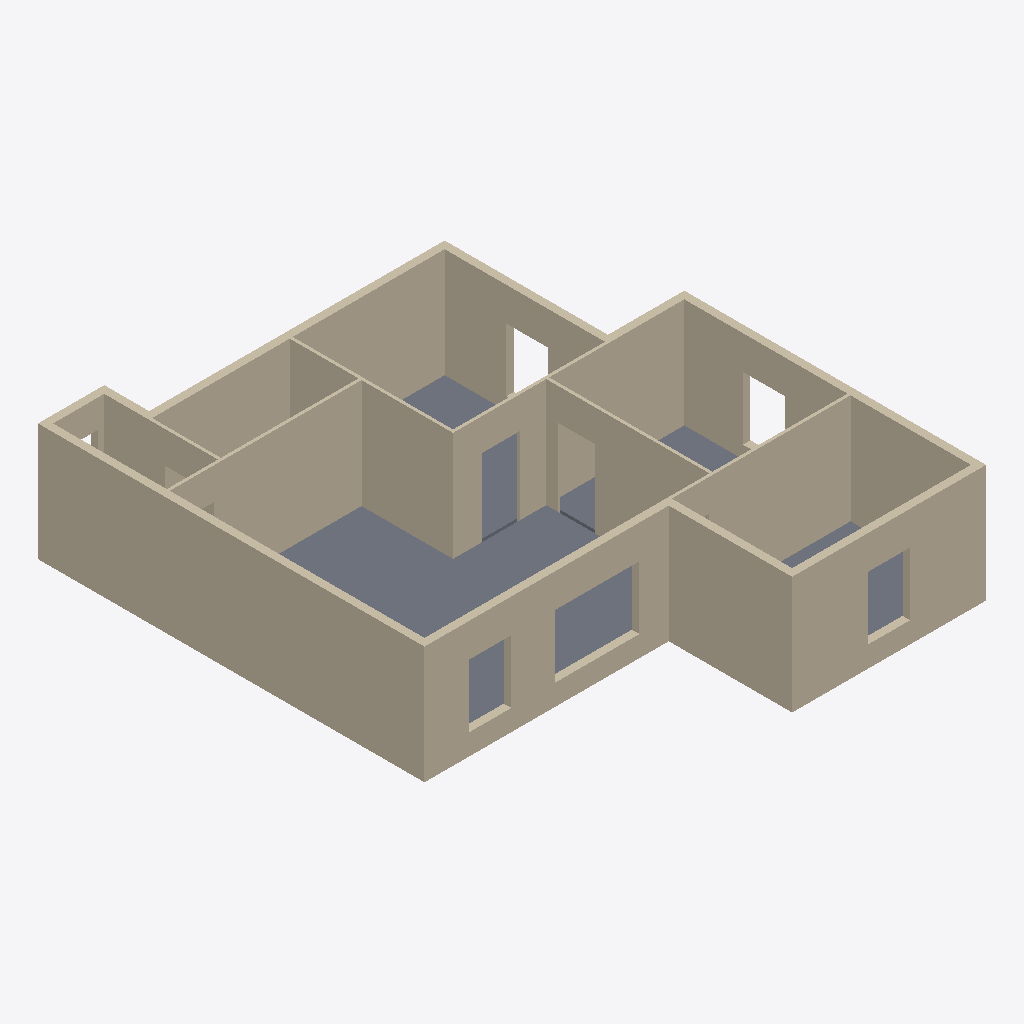
Isometric view of an IFC building model (IFC-SPF (STEP), schema IFC2X3, length unit metre), seen from the south-west, elements coloured by IFC class: 16 walls (beige), 4 slabs (grey).
Extent 10.4 m × 12.2 m × 2.8 m (x, y, z). Storeys (1): 1st floor at 0.00 m. Elements (22): 16 IfcWallStandardCase, 6 IfcSlab.

HEADER;
FILE_DESCRIPTION(('ViewDefinition [CoordinationView]'),'2;1');
FILE_NAME('coucou.ifc','2015-06-04T11:43:56+0200',(''),(''),'IFC Tools Project - IFC2x3 Java Toolbox','','');
FILE_SCHEMA(('IFC2X3'));
ENDSEC;
DATA;
#1=IFCPROJECT('3Crupab610YA$7iqXvNlir',#2,'Projet 3D-RENO','Modelisation interieur + calcul DPE',$,$,$,(#13),#9);
#16=IFCSITE('0q1RYTOkL4mv8V0cxSspYL',#2,'Site de la simple maison','Description du site',$,#17,$,$,.ELEMENT.,$,$,$,$,$);
#22=IFCBUILDING('3vyNBW9gvFQQGGJ6Cossru',#2,'Simple maison','Description de la maison',$,#23,$,$,.ELEMENT.,$,$,$);
#28=IFCBUILDINGSTOREY('2eXauj$iHEegyKf_Rwsq2W',#2,'1st floor','1st floor / elevation = 0.0m',$,#29,$,$,.ELEMENT.,0.0);
#272=IFCWALLSTANDARDCASE('0OVSwzQEH9evdgvfnYexdc',#2,'WallExt J','WallExt J / etage = 1st floor',$,#273,#278,$);
#246=IFCWALLSTANDARDCASE('1PRRgFIcL6c8ujaoS6$Ihj',#2,'WallExt I','WallExt I / etage = 1st floor',$,#247,#252,$);
#592=IFCSLAB('1L88Djg3L9rxgvyw2DC8Zf',#2,'Slab','Slab = floor / etage = 1st floor',$,#593,#598,$,.FLOOR.);
#194=IFCWALLSTANDARDCASE('0zs9jArALEyhXGILMbTbnf',#2,'WallExt G','WallExt G / etage = 1st floor',$,#195,#200,$);
#168=IFCWALLSTANDARDCASE('1XZJ6EMJjENw82FyNkNGW3',#2,'WallExt F','WallExt F / etage = 1st floor',$,#169,#174,$);
#90=IFCWALLSTANDARDCASE('0h9HqsqwvAnf5eNo34fBKO',#2,'WallExt C','WallExt C / etage = 1st floor',$,#91,#96,$);
#324=IFCWALLSTANDARDCASE('3sN7N9MlP06AnTVShevXkl',#2,'WallInt L','WallInt L / etage = 1st floor',$,#325,#330,$);
#220=IFCWALLSTANDARDCASE('1p8zK2dDPBLBLc1DaqK_sO',#2,'WallExt H','WallExt H / etage = 1st floor',$,#221,#226,$);
#428=IFCWALLSTANDARDCASE('133eqo$_TBwgUdH3GBPpVJ',#2,'WallInt P','WallInt P / etage = 1st floor',$,#429,#434,$);
#350=IFCWALLSTANDARDCASE('3saooEqZD7FOD_$iIhnMo8',#2,'WallInt M','WallInt M / etage = 1st floor',$,#351,#356,$);
#116=IFCWALLSTANDARDCASE('0TB0jrjZr1OeCeOi1Ki_Kc',#2,'WallExt D','WallExt D / etage = 1st floor',$,#117,#122,$);
#376=IFCWALLSTANDARDCASE('34dYp2cRnA5RA3j4xFlQm$',#2,'WallInt N','WallInt N / etage = 1st floor',$,#377,#382,$);
#402=IFCWALLSTANDARDCASE('0bkTZRYC54YPgs4nmyNiDX',#2,'WallInt O','WallInt O / etage = 1st floor',$,#403,#408,$);
#142=IFCWALLSTANDARDCASE('3nHplnV$90ZvdFUaeIy_uh',#2,'WallExt E','WallExt E / etage = 1st floor',$,#143,#148,$);
#538=IFCSLAB('1HK4VUWt166BXfhbqEztsY',#2,'Slab','Slab = floor / etage = 1st floor',$,#539,#544,$,.FLOOR.);
#574=IFCSLAB('1h5DRzLlv8BPw0NiNzar7q',#2,'Slab','Slab = floor / etage = 1st floor',$,#575,#580,$,.FLOOR.);
#64=IFCWALLSTANDARDCASE('1DW$p$shf3fwxx3CR$8hG0',#2,'WallExt B','WallExt B / etage = 1st floor',$,#65,#70,$);
#38=IFCWALLSTANDARDCASE('3K$a$VVjz5Og5tn1YZ3wmq',#2,'WallExt A','WallExt A / etage = 1st floor',$,#39,#44,$);
#556=IFCSLAB('1i0ZzgE497CQVGHT_B4b1P',#2,'Slab','Slab = floor / etage = 1st floor',$,#557,#562,$,.FLOOR.);
#298=IFCWALLSTANDARDCASE('2uSwhI7fb8oAMStED0Tbac',#2,'WallInt K','WallInt K / etage = 1st floor',$,#299,#304,$);
ENDSEC;